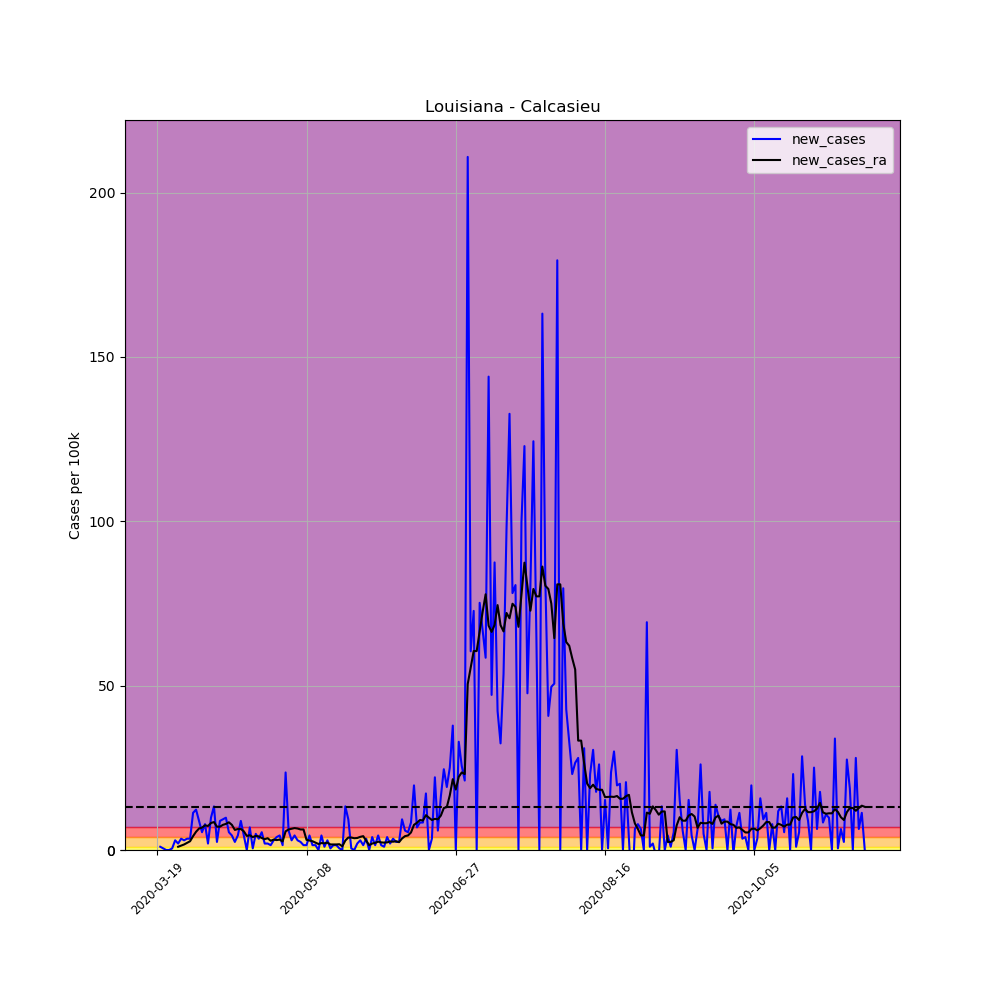

Values plotted in this chart, from the file beside it:
, date, county, state, fips, cases, deaths, COUNTY, STNAME, CTYNAME, POPESTIMATE2019, per_100k, per_100k_ra, new_cases, new_cases_ra
166406, 2020-03-19, Calcasieu, Louisiana, 22019, 1, 0, 19, Louisiana, Calcasieu, 203436, 0.4916, , , 
166407, 2020-03-20, Calcasieu, Louisiana, 22019, 3, 0, 19, Louisiana, Calcasieu, 203436, 1.475, , 0.9831, 
166408, 2020-03-21, Calcasieu, Louisiana, 22019, 4, 0, 19, Louisiana, Calcasieu, 203436, 1.966, , 0.4916, 
166409, 2020-03-22, Calcasieu, Louisiana, 22019, 4, 0, 19, Louisiana, Calcasieu, 203436, 1.966, , 0.0, 
166410, 2020-03-23, Calcasieu, Louisiana, 22019, 4, 0, 19, Louisiana, Calcasieu, 203436, 1.966, , 0.0, 
166411, 2020-03-24, Calcasieu, Louisiana, 22019, 5, 1, 19, Louisiana, Calcasieu, 203436, 2.458, , 0.4916, 
166412, 2020-03-25, Calcasieu, Louisiana, 22019, 11, 1, 19, Louisiana, Calcasieu, 203436, 5.407, 2.247, 2.949, 
166413, 2020-03-26, Calcasieu, Louisiana, 22019, 15, 1, 19, Louisiana, Calcasieu, 203436, 7.373, 3.23, 1.966, 0.9831
166414, 2020-03-27, Calcasieu, Louisiana, 22019, 22, 1, 19, Louisiana, Calcasieu, 203436, 10.81, 4.564, 3.441, 1.334
166415, 2020-03-28, Calcasieu, Louisiana, 22019, 28, 1, 19, Louisiana, Calcasieu, 203436, 13.76, 6.25, 2.949, 1.685
166416, 2020-03-29, Calcasieu, Louisiana, 22019, 35, 1, 19, Louisiana, Calcasieu, 203436, 17.2, 8.427, 3.441, 2.177
166417, 2020-03-30, Calcasieu, Louisiana, 22019, 42, 1, 19, Louisiana, Calcasieu, 203436, 20.65, 11.1, 3.441, 2.668
166418, 2020-03-31, Calcasieu, Louisiana, 22019, 65, 1, 19, Louisiana, Calcasieu, 203436, 31.95, 15.31, 11.31, 4.213
166419, 2020-04-01, Calcasieu, Louisiana, 22019, 90, 1, 19, Louisiana, Calcasieu, 203436, 44.24, 20.86, 12.29, 5.548
166420, 2020-04-02, Calcasieu, Louisiana, 22019, 108, 1, 19, Louisiana, Calcasieu, 203436, 53.09, 27.39, 8.848, 6.531
166421, 2020-04-03, Calcasieu, Louisiana, 22019, 119, 1, 19, Louisiana, Calcasieu, 203436, 58.5, 34.2, 5.407, 6.812
166422, 2020-04-04, Calcasieu, Louisiana, 22019, 135, 3, 19, Louisiana, Calcasieu, 203436, 66.36, 41.71, 7.865, 7.514
166423, 2020-04-05, Calcasieu, Louisiana, 22019, 139, 3, 19, Louisiana, Calcasieu, 203436, 68.33, 49.02, 1.966, 7.303
166424, 2020-04-06, Calcasieu, Louisiana, 22019, 159, 3, 19, Louisiana, Calcasieu, 203436, 78.16, 57.23, 9.831, 8.216
166425, 2020-04-07, Calcasieu, Louisiana, 22019, 186, 3, 19, Louisiana, Calcasieu, 203436, 91.43, 65.73, 13.27, 8.497
166426, 2020-04-08, Calcasieu, Louisiana, 22019, 191, 4, 19, Louisiana, Calcasieu, 203436, 93.89, 72.82, 2.458, 7.092
166427, 2020-04-09, Calcasieu, Louisiana, 22019, 209, 4, 19, Louisiana, Calcasieu, 203436, 102.7, 79.91, 8.848, 7.092
166428, 2020-04-10, Calcasieu, Louisiana, 22019, 228, 5, 19, Louisiana, Calcasieu, 203436, 112.1, 87.57, 9.34, 7.654
166429, 2020-04-11, Calcasieu, Louisiana, 22019, 248, 8, 19, Louisiana, Calcasieu, 203436, 121.9, 95.5, 9.831, 7.935
166430, 2020-04-12, Calcasieu, Louisiana, 22019, 259, 12, 19, Louisiana, Calcasieu, 203436, 127.3, 103.9, 5.407, 8.427
166431, 2020-04-13, Calcasieu, Louisiana, 22019, 268, 13, 19, Louisiana, Calcasieu, 203436, 131.7, 111.6, 4.424, 7.654
166432, 2020-04-14, Calcasieu, Louisiana, 22019, 273, 14, 19, Louisiana, Calcasieu, 203436, 134.2, 117.7, 2.458, 6.109
166433, 2020-04-15, Calcasieu, Louisiana, 22019, 282, 15, 19, Louisiana, Calcasieu, 203436, 138.6, 124.1, 4.424, 6.39
166434, 2020-04-16, Calcasieu, Louisiana, 22019, 300, 15, 19, Louisiana, Calcasieu, 203436, 147.5, 130.5, 8.848, 6.39
166435, 2020-04-17, Calcasieu, Louisiana, 22019, 309, 16, 19, Louisiana, Calcasieu, 203436, 151.9, 136.2, 4.424, 5.688
166436, 2020-04-18, Calcasieu, Louisiana, 22019, 309, 18, 19, Louisiana, Calcasieu, 203436, 151.9, 140.4, 0.0, 4.284
166437, 2020-04-19, Calcasieu, Louisiana, 22019, 323, 19, 19, Louisiana, Calcasieu, 203436, 158.8, 144.9, 6.882, 4.494
166438, 2020-04-20, Calcasieu, Louisiana, 22019, 324, 19, 19, Louisiana, Calcasieu, 203436, 159.3, 148.9, 0.4916, 3.932
166439, 2020-04-21, Calcasieu, Louisiana, 22019, 334, 20, 19, Louisiana, Calcasieu, 203436, 164.2, 153.2, 4.916, 4.284
166440, 2020-04-22, Calcasieu, Louisiana, 22019, 341, 23, 19, Louisiana, Calcasieu, 203436, 167.6, 157.3, 3.441, 4.143
166441, 2020-04-23, Calcasieu, Louisiana, 22019, 352, 24, 19, Louisiana, Calcasieu, 203436, 173, 160.9, 5.407, 3.652
166442, 2020-04-24, Calcasieu, Louisiana, 22019, 356, 26, 19, Louisiana, Calcasieu, 203436, 175, 164.2, 1.966, 3.3
166443, 2020-04-25, Calcasieu, Louisiana, 22019, 360, 26, 19, Louisiana, Calcasieu, 203436, 177, 167.8, 1.966, 3.581
166444, 2020-04-26, Calcasieu, Louisiana, 22019, 363, 27, 19, Louisiana, Calcasieu, 203436, 178.4, 170.6, 1.475, 2.809
166445, 2020-04-27, Calcasieu, Louisiana, 22019, 369, 27, 19, Louisiana, Calcasieu, 203436, 181.4, 173.8, 2.949, 3.16
166446, 2020-04-28, Calcasieu, Louisiana, 22019, 377, 28, 19, Louisiana, Calcasieu, 203436, 185.3, 176.8, 3.932, 3.02
166447, 2020-04-29, Calcasieu, Louisiana, 22019, 386, 29, 19, Louisiana, Calcasieu, 203436, 189.7, 180, 4.424, 3.16
166448, 2020-04-30, Calcasieu, Louisiana, 22019, 389, 29, 19, Louisiana, Calcasieu, 203436, 191.2, 182.6, 1.475, 2.598
166449, 2020-05-01, Calcasieu, Louisiana, 22019, 437, 29, 19, Louisiana, Calcasieu, 203436, 214.8, 188.3, 23.59, 5.688
166450, 2020-05-02, Calcasieu, Louisiana, 22019, 449, 31, 19, Louisiana, Calcasieu, 203436, 220.7, 194.5, 5.899, 6.25
166451, 2020-05-03, Calcasieu, Louisiana, 22019, 455, 31, 19, Louisiana, Calcasieu, 203436, 223.7, 201, 2.949, 6.46
166452, 2020-05-04, Calcasieu, Louisiana, 22019, 464, 31, 19, Louisiana, Calcasieu, 203436, 228.1, 207.6, 4.424, 6.671
166453, 2020-05-05, Calcasieu, Louisiana, 22019, 470, 34, 19, Louisiana, Calcasieu, 203436, 231, 214.2, 2.949, 6.531
166454, 2020-05-06, Calcasieu, Louisiana, 22019, 475, 35, 19, Louisiana, Calcasieu, 203436, 233.5, 220.4, 2.458, 6.25
166455, 2020-05-07, Calcasieu, Louisiana, 22019, 478, 37, 19, Louisiana, Calcasieu, 203436, 235, 226.7, 1.475, 6.25
166456, 2020-05-08, Calcasieu, Louisiana, 22019, 481, 38, 19, Louisiana, Calcasieu, 203436, 236.4, 229.8, 1.475, 3.09
166457, 2020-05-09, Calcasieu, Louisiana, 22019, 490, 37, 19, Louisiana, Calcasieu, 203436, 240.9, 232.6, 4.424, 2.879
166458, 2020-05-10, Calcasieu, Louisiana, 22019, 493, 37, 19, Louisiana, Calcasieu, 203436, 242.3, 235.3, 1.475, 2.668
166459, 2020-05-11, Calcasieu, Louisiana, 22019, 496, 37, 19, Louisiana, Calcasieu, 203436, 243.8, 237.6, 1.475, 2.247
166460, 2020-05-12, Calcasieu, Louisiana, 22019, 496, 40, 19, Louisiana, Calcasieu, 203436, 243.8, 239.4, 0.0, 1.826
166461, 2020-05-13, Calcasieu, Louisiana, 22019, 505, 40, 19, Louisiana, Calcasieu, 203436, 248.2, 241.5, 4.424, 2.107
166462, 2020-05-14, Calcasieu, Louisiana, 22019, 507, 40, 19, Louisiana, Calcasieu, 203436, 249.2, 243.5, 0.9831, 2.036
166463, 2020-05-15, Calcasieu, Louisiana, 22019, 513, 40, 19, Louisiana, Calcasieu, 203436, 252.2, 245.8, 2.949, 2.247
166464, 2020-05-16, Calcasieu, Louisiana, 22019, 514, 40, 19, Louisiana, Calcasieu, 203436, 252.7, 247.5, 0.4916, 1.685
166465, 2020-05-17, Calcasieu, Louisiana, 22019, 517, 40, 19, Louisiana, Calcasieu, 203436, 254.1, 249.1, 1.475, 1.685
... 178 more rows
